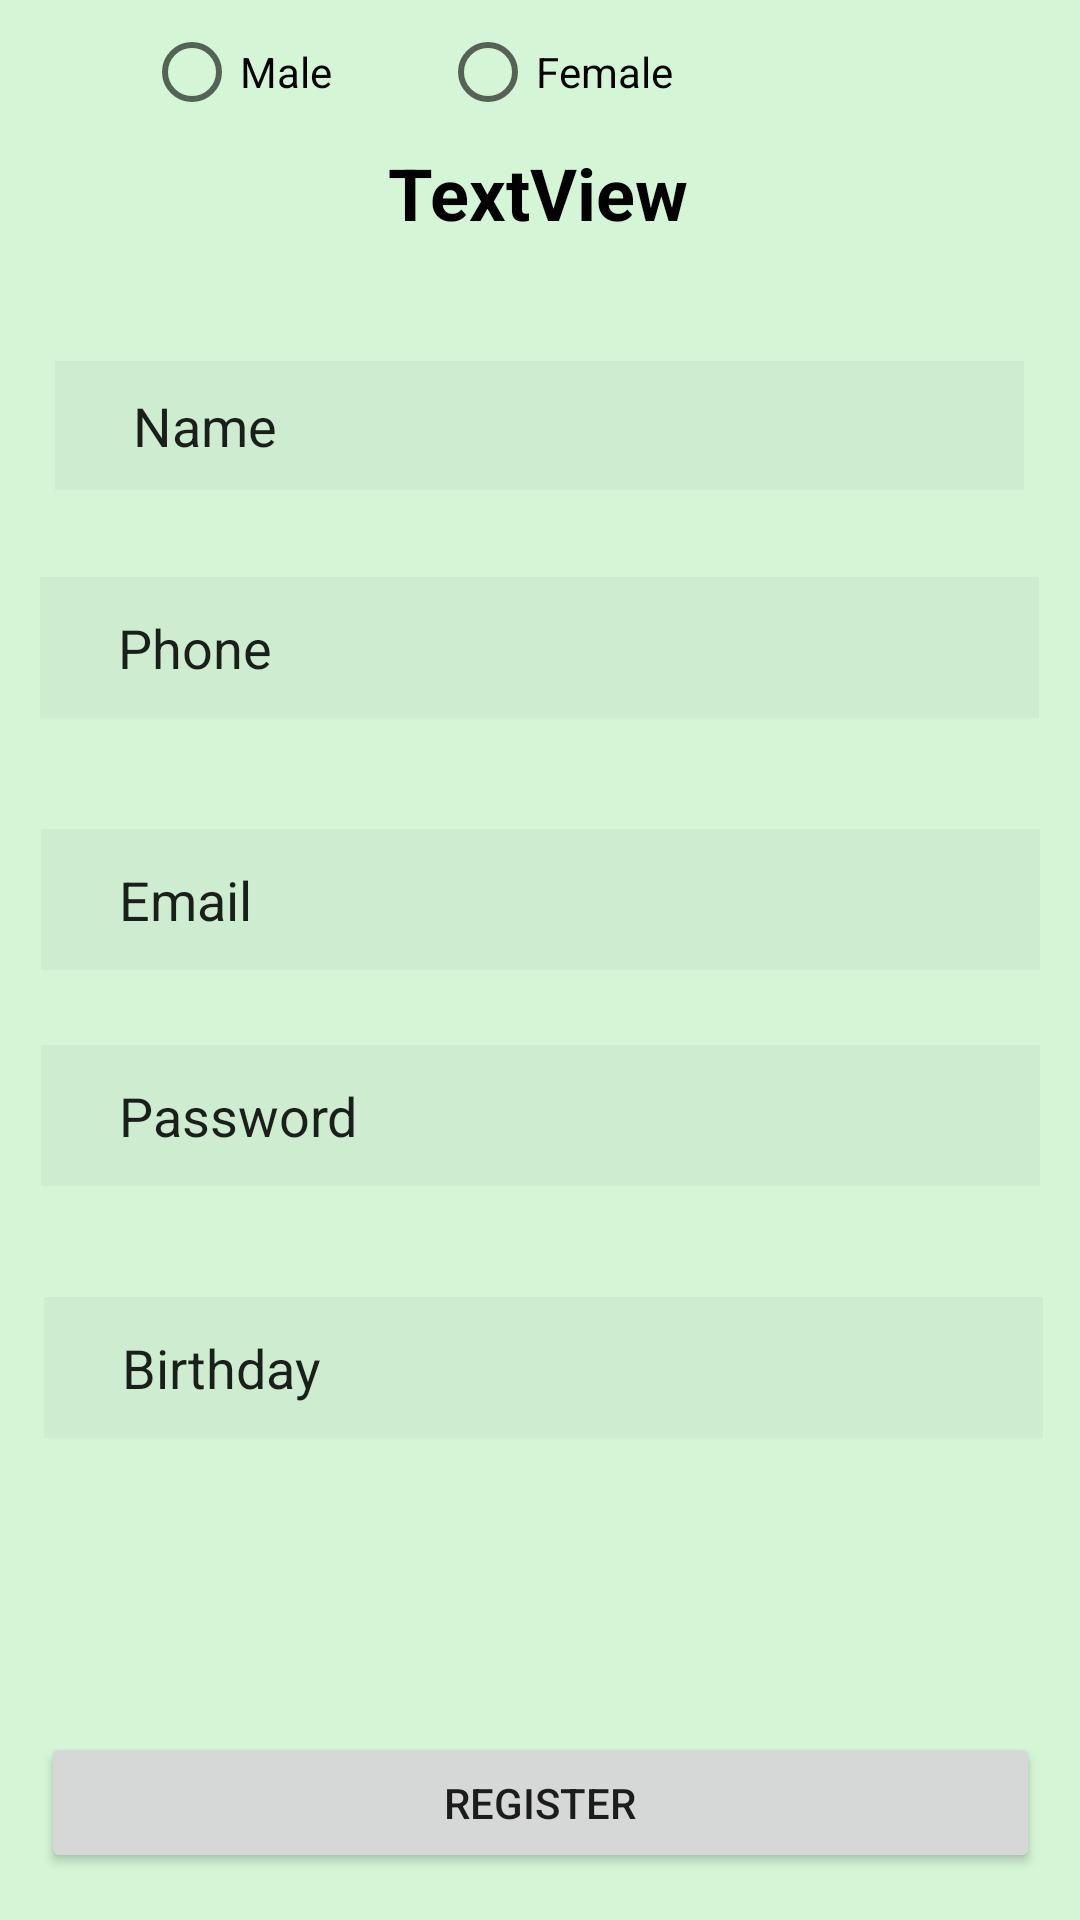

Here is an Android app screen rendered from its layout file. Give the layout XML and the strings, colors and styles it references.
<!-- AndroidManifest.xml: application theme Theme.Lab01_18093751 -->
<!-- res/layout/b5.xml -->
<?xml version="1.0" encoding="utf-8"?>
<androidx.constraintlayout.widget.ConstraintLayout xmlns:android="http://schemas.android.com/apk/res/android"
    xmlns:app="http://schemas.android.com/apk/res-auto"
    xmlns:tools="http://schemas.android.com/tools"
    android:layout_width="match_parent"
    android:layout_height="match_parent"
    android:background="#75A4ECA7">

    <TextView
        android:id="@+id/textView8"
        android:layout_width="wrap_content"
        android:layout_height="wrap_content"
        android:layout_marginTop="48dp"
        android:text="TextView"
        android:textColor="#000000"
        android:textSize="24sp"
        android:textStyle="bold"
        app:layout_constraintEnd_toEndOf="parent"
        app:layout_constraintHorizontal_bias="0.498"
        app:layout_constraintStart_toStartOf="parent"
        app:layout_constraintTop_toTopOf="parent"
        tools:text="REGISTER" />

    <EditText
        android:id="@+id/editTextTextEmailAddress4"
        android:layout_width="333dp"
        android:layout_height="47dp"
        android:layout_marginStart="5dp"
        android:layout_marginTop="112dp"
        android:layout_marginEnd="5dp"
        android:background="#198F8E8E"
        android:ems="10"
        android:inputType="textEmailAddress"
        android:shadowColor="#FFFFFF"
        android:text="      Phone"
        app:layout_constraintEnd_toEndOf="parent"
        app:layout_constraintHorizontal_bias="0.495"
        app:layout_constraintStart_toStartOf="parent"
        app:layout_constraintTop_toBottomOf="@+id/textView8" />

    <EditText
        android:id="@+id/editTextTextEmailAddress4"
        android:layout_width="323dp"
        android:layout_height="43dp"
        android:layout_marginStart="5dp"
        android:layout_marginTop="40dp"
        android:layout_marginEnd="5dp"
        android:background="#198F8E8E"
        android:ems="10"
        android:inputType="textEmailAddress"
        android:shadowColor="#FFFFFF"
        android:text="      Name"
        app:layout_constraintEnd_toEndOf="parent"
        app:layout_constraintHorizontal_bias="0.495"
        app:layout_constraintStart_toStartOf="parent"
        app:layout_constraintTop_toBottomOf="@+id/textView8" />

    <EditText
        android:id="@+id/editTextTextEmailAddress4"
        android:layout_width="333dp"
        android:layout_height="47dp"
        android:layout_marginStart="5dp"
        android:layout_marginTop="268dp"
        android:layout_marginEnd="5dp"
        android:background="#198F8E8E"
        android:ems="10"
        android:inputType="textEmailAddress"
        android:shadowColor="#FFFFFF"
        android:text="      Password"
        app:layout_constraintEnd_toEndOf="parent"
        app:layout_constraintStart_toStartOf="parent"
        app:layout_constraintTop_toBottomOf="@+id/textView8" />

    <EditText
        android:id="@+id/editTextTextEmailAddress4"
        android:layout_width="333dp"
        android:layout_height="47dp"
        android:layout_marginStart="5dp"
        android:layout_marginTop="196dp"
        android:layout_marginEnd="5dp"
        android:background="#198F8E8E"
        android:ems="10"
        android:inputType="textEmailAddress"
        android:shadowColor="#FFFFFF"
        android:text="      Email"
        app:layout_constraintEnd_toEndOf="parent"
        app:layout_constraintStart_toStartOf="parent"
        app:layout_constraintTop_toBottomOf="@+id/textView8" />

    <EditText
        android:id="@+id/editTextTextEmailAddress4"
        android:layout_width="333dp"
        android:layout_height="47dp"
        android:layout_marginStart="5dp"
        android:layout_marginTop="352dp"
        android:layout_marginEnd="5dp"
        android:background="#198F8E8E"
        android:ems="10"
        android:inputType="textEmailAddress"
        android:shadowColor="#FFFFFF"
        android:text="      Birthday"
        app:layout_constraintEnd_toEndOf="parent"
        app:layout_constraintHorizontal_bias="0.573"
        app:layout_constraintStart_toStartOf="parent"
        app:layout_constraintTop_toBottomOf="@+id/textView8" />

    <RadioButton
        android:id="@+id/radioButton"
        android:layout_width="wrap_content"
        android:layout_height="wrap_content"
        android:layout_marginStart="48dp"
        android:text="Male"
        app:layout_constraintStart_toStartOf="parent"
        tools:layout_editor_absoluteY="544dp" />

    <RadioButton
        android:id="@+id/radioButton2"
        android:layout_width="wrap_content"
        android:layout_height="wrap_content"
        android:layout_marginStart="36dp"
        android:text="Female"
        app:layout_constraintStart_toEndOf="@+id/radioButton"
        tools:layout_editor_absoluteY="544dp" />

    <RadioGroup
        android:id="@+id/radioGroup"
        android:layout_width="208dp"
        android:layout_height="78dp"
        app:layout_constraintTop_toBottomOf="@+id/editTextTextEmailAddress4"
        tools:layout_editor_absoluteX="37dp" />

    <Button
        android:id="@+id/button6"
        android:layout_width="333dp"
        android:layout_height="47dp"
        android:layout_marginTop="20dp"
        android:text="REGISTER"
        app:layout_constraintEnd_toEndOf="parent"
        app:layout_constraintStart_toStartOf="parent"
        app:layout_constraintTop_toBottomOf="@+id/radioGroup" />

    <TextView
        android:id="@+id/textView9"
        android:layout_width="wrap_content"
        android:layout_height="wrap_content"
        android:layout_marginTop="24dp"
        android:text="TextView"
        android:textAlignment="center"
        android:textColor="#000000"
        app:layout_constraintEnd_toEndOf="parent"
        app:layout_constraintStart_toStartOf="parent"
        app:layout_constraintTop_toBottomOf="@+id/button6"
        tools:text="When you agree to terms and conditions" />


</androidx.constraintlayout.widget.ConstraintLayout>
<!-- resources referenced by this layout -->
<resources>
  <style name="Theme.Lab01_18093751" parent="Theme.MaterialComponents.DayNight.DarkActionBar">
          
          <item name="colorPrimary">@color/purple_500</item>
          <item name="colorPrimaryVariant">@color/purple_700</item>
          <item name="colorOnPrimary">@color/white</item>
          
          <item name="colorSecondary">@color/teal_200</item>
          <item name="colorSecondaryVariant">@color/teal_700</item>
          <item name="colorOnSecondary">@color/black</item>
          
          <item name="android:statusBarColor" tools:targetApi="l">?attr/colorPrimaryVariant</item>
          
      </style>
  <color name="purple_500">#E33737</color>
  <color name="purple_700">#FF3700B3</color>
  <color name="white">#FFFFFFFF</color>
  <color name="teal_200">#FF03DAC5</color>
  <color name="teal_700">#FF018786</color>
  <color name="black">#FF000000</color>
</resources>
